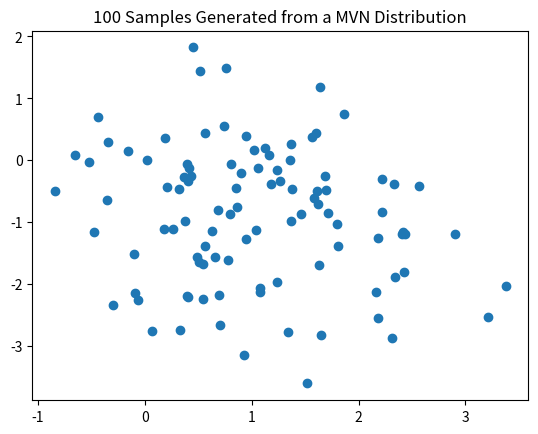

Write the Python code that produced this figure. (Note: this script raises an exception after producing the figure.)
import numpy as np
import matplotlib.pyplot as plt

# Multivariate Normal
mvn_samples = np.random.multivariate_normal(mean=[1, -1], cov=[[1, 0], [0, 1]], size=100)
mvn_x, mvn_y = mvn_samples.T
plt.scatter(mvn_x, mvn_y)
plt.title("100 Samples Generated from a MVN Distribution")
plt.savefig("plots/mvn_samples.png")

# Gaussian Mixture
unif_samples = np.random.uniform(size=100)
gm_samples = np.empty(shape=(100, 2))
for i in range(0, 100):
    if unif_samples[i] <= .3:
        gm_samples[i] = (np.random.multivariate_normal(mean=[5, 0], cov=[[1, 0.25], [0.25, 1]], size=1))
    else:
        gm_samples[i] = (np.random.multivariate_normal(mean=[-5, 0], cov=[[1, -0.25], [-0.25, 1]], size=1))

gm_x, gm_y = gm_samples.T
plt.clf()
plt.scatter(gm_x, gm_y)
plt.title("100 Samples Generated from a Gaussian Mixture")
plt.savefig("plots/gm_samples.png")

if __name__ == "__main__":
    pass
